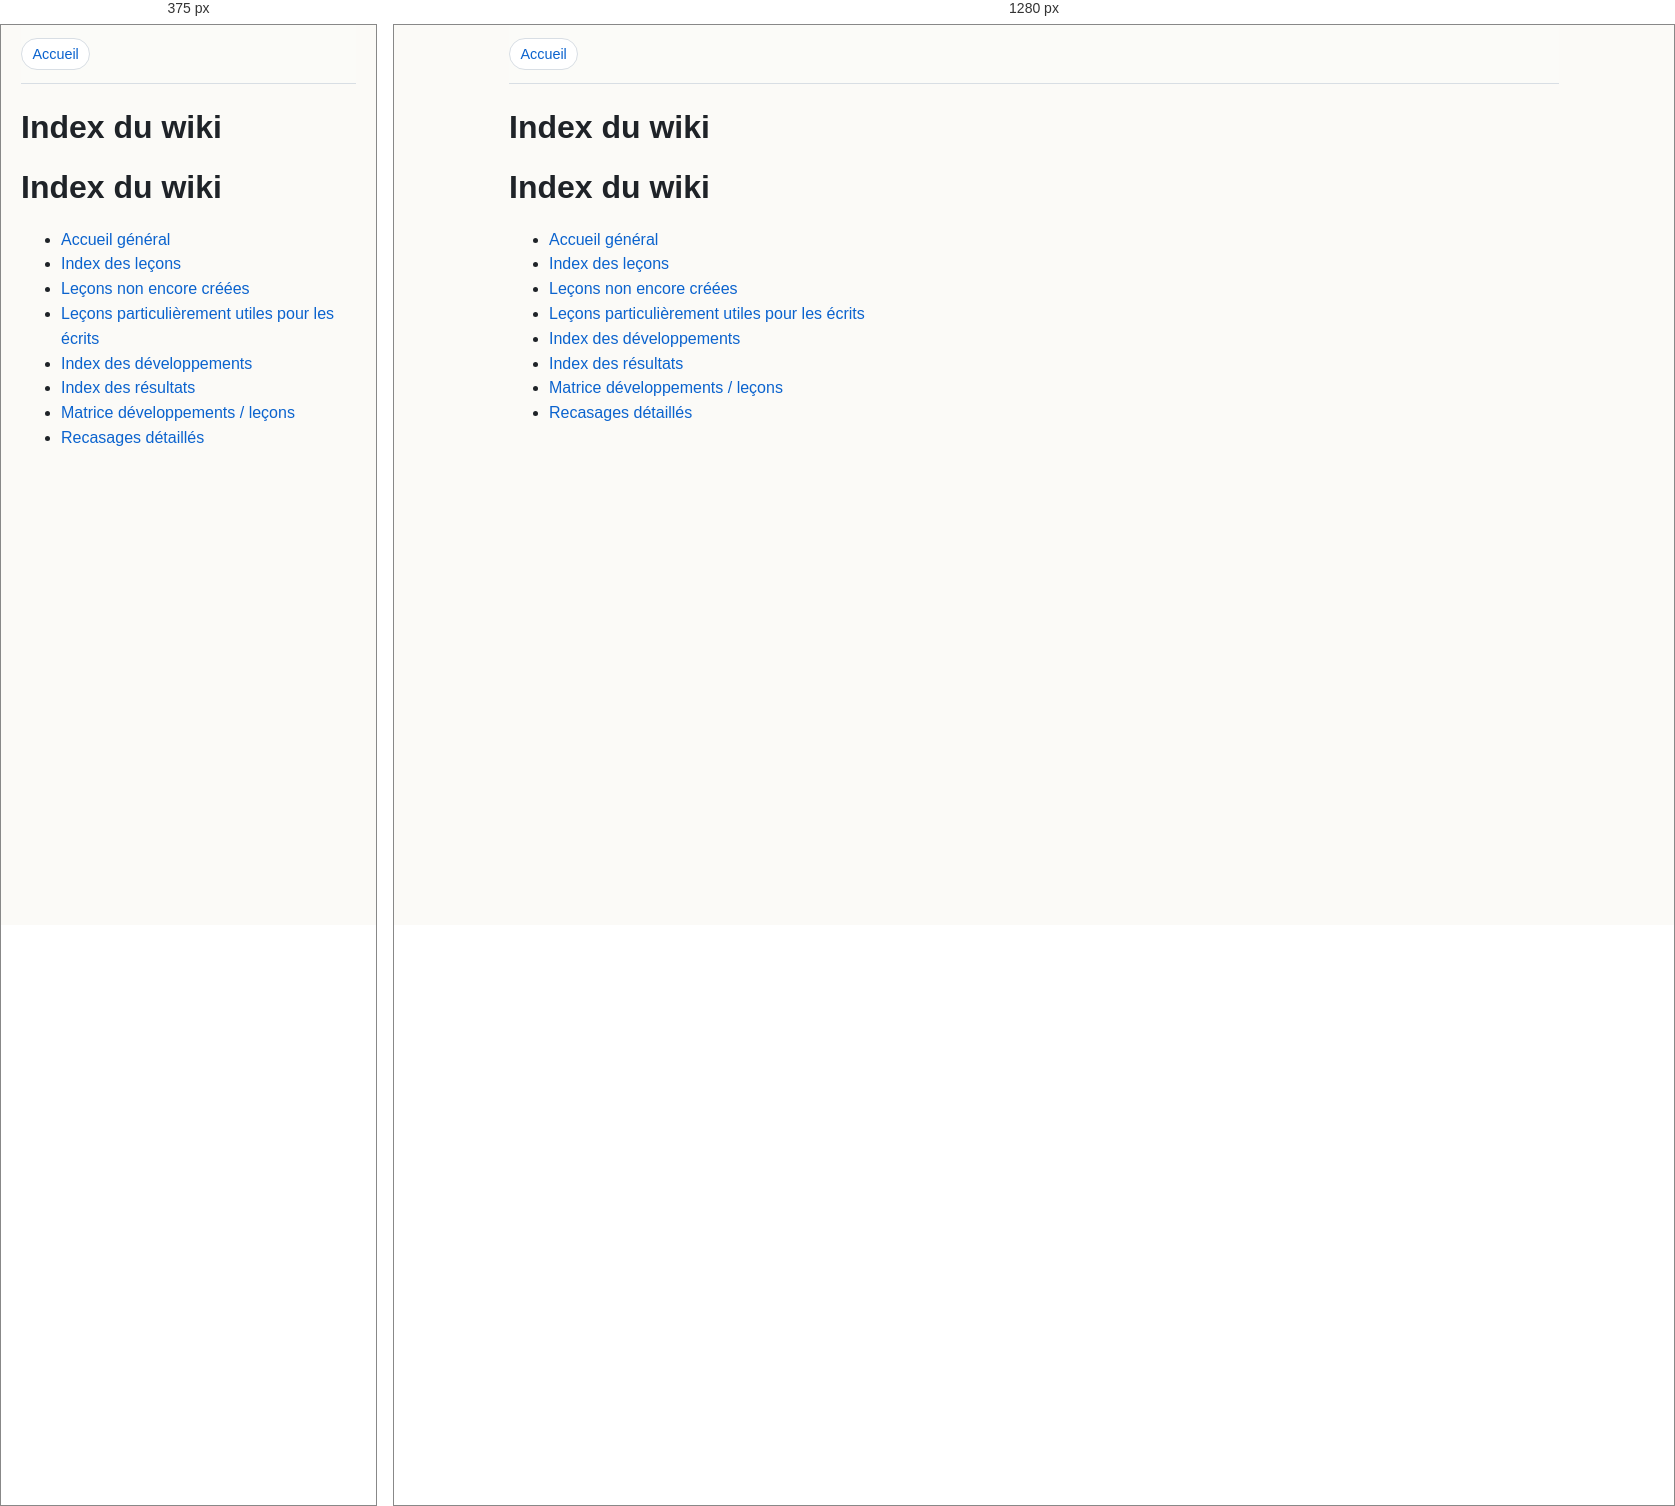
Rendered at 375 px and 1280 px, left to right.

<!-- file: index.html -->

<html xmlns="http://www.w3.org/1999/xhtml" lang="" xml:lang="">
<head>
  <meta charset="utf-8" />
  <meta name="generator" content="pandoc" />
  <meta name="viewport" content="width=device-width, initial-scale=1.0, user-scalable=yes" />
  <title>Index du wiki</title>
  <style>
    code{white-space: pre-wrap;}
    span.smallcaps{font-variant: small-caps;}
    div.columns{display: flex; gap: min(4vw, 1.5em);}
    div.column{flex: auto; overflow-x: auto;}
    div.hanging-indent{margin-left: 1.5em; text-indent: -1.5em;}
    /* The extra [class] is a hack that increases specificity enough to
       override a similar rule in reveal.js */
    ul.task-list[class]{list-style: none;}
    ul.task-list li input[type="checkbox"] {
      font-size: inherit;
      width: 0.8em;
      margin: 0 0.8em 0.2em -1.6em;
      vertical-align: middle;
    }
  </style>
  <link rel="stylesheet" href="../assets/style.css?v=3fa8cfdcc3ea" />
</head>
<body>
<nav class="topnav"><a href="../index.html">Accueil</a></nav>

<header id="title-block-header">
<h1 class="title">Index du wiki</h1>
</header>
<h1 id="index-du-wiki">Index du wiki</h1>
<ul>
<li><a href="../index.html">Accueil général</a></li>
<li><a href="lecons.html">Index des leçons</a></li>
<li><a href="lecons-non-creees.html">Leçons non encore créées</a></li>
<li><a href="lecons-utiles-pour-les-ecrits.html">Leçons particulièrement
utiles pour les écrits</a></li>
<li><a href="developpements.html">Index des développements</a></li>
<li><a href="resultats.html">Index des résultats</a></li>
<li><a href="matrice-developpements-lecons.html">Matrice développements /
leçons</a></li>
<li><a href="recasages/index.html">Recasages détaillés</a></li>
</ul>
</body>
</html>


/* @media block from style.css */
@media (max-width: 700px) { .graph-header { display: block; } .graph-controls input { min-width: 0; width: 100%; } #graph-shell { min-height: 480px; } }